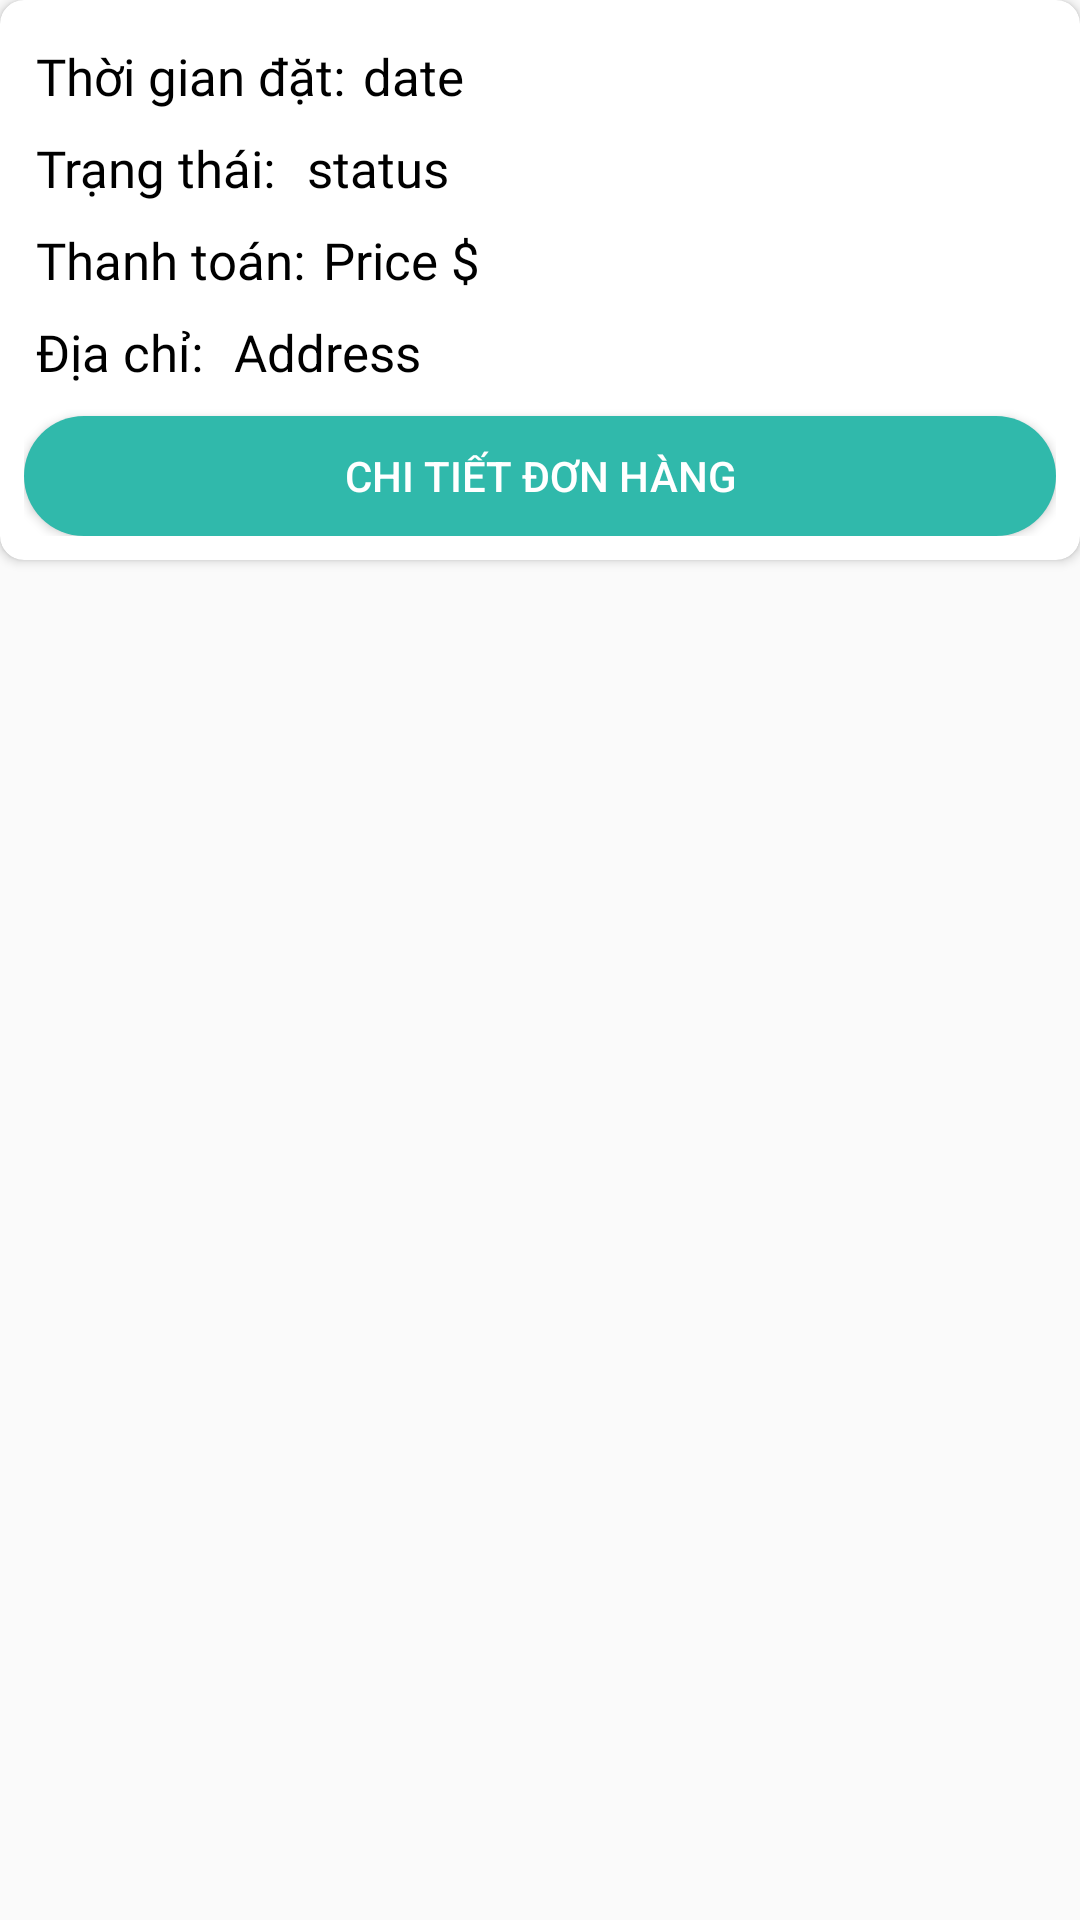

Here is an Android app screen rendered from its layout file. Give the layout XML and the strings, colors and styles it references.
<!-- AndroidManifest.xml: application theme Theme.Ecommerce -->
<!-- res/layout/admin_manage_order_item.xml -->
<?xml version="1.0" encoding="utf-8"?>
<FrameLayout xmlns:android="http://schemas.android.com/apk/res/android"
    xmlns:app="http://schemas.android.com/apk/res-auto"
    xmlns:tools="http://schemas.android.com/tools"
    android:layout_width="match_parent"
    android:layout_height="wrap_content">

    <androidx.cardview.widget.CardView
        android:layout_width="match_parent"
        android:layout_height="wrap_content"
        android:layout_marginBottom="12dp"
        android:paddingVertical="2dp"
        app:cardCornerRadius="8dp">

        <LinearLayout
            android:layout_width="match_parent"
            android:layout_height="wrap_content"
            android:layout_gravity="top|center_horizontal"
            android:padding="8dp"
            android:orientation="vertical"
            app:layout_constraintTop_toTopOf="parent"
            tools:layout_editor_absoluteX="105dp">
            <LinearLayout
                android:layout_width="match_parent"
                android:layout_height="wrap_content"
                android:orientation="horizontal">
                <TextView
                    android:layout_width="wrap_content"
                    android:layout_height="wrap_content"
                    android:layout_marginLeft="2dp"
                    android:layout_marginTop="4dp"
                    android:maxLines="2"
                    android:padding="2dp"
                    android:text="Thời gian đặt:"
                    android:textColor="#000000"
                    android:textSize="17sp"
                    android:fontFamily="@font/nunito_bold"/>
                <TextView
                    android:id="@+id/admin_manage_order_date"
                    android:layout_width="wrap_content"
                    android:layout_height="wrap_content"
                    android:layout_marginLeft="2dp"
                    android:layout_marginTop="4dp"
                    android:ellipsize="end"
                    android:maxLines="3"
                    android:padding="2dp"
                    android:text="date"
                    android:textColor="@color/black"
                    android:textSize="17sp" />
            </LinearLayout>

            <LinearLayout
                android:layout_width="match_parent"
                android:layout_height="wrap_content"
                android:orientation="horizontal">

                <TextView
                    android:layout_width="wrap_content"
                    android:layout_height="wrap_content"
                    android:layout_marginLeft="2dp"
                    android:layout_marginTop="4dp"
                    android:fontFamily="@font/nunito_bold"
                    android:maxLines="2"
                    android:padding="2dp"
                    android:text="Trạng thái: "
                    android:textColor="#000000"
                    android:textSize="17sp" />

                <TextView
                    android:id="@+id/admin_manage_order_status"
                    android:layout_width="wrap_content"
                    android:layout_height="wrap_content"
                    android:layout_marginLeft="2dp"
                    android:layout_marginTop="4dp"
                    android:ellipsize="end"
                    android:maxLines="3"
                    android:padding="2dp"
                    android:text="status"
                    android:textColor="@color/black"
                    android:textSize="17sp"
                    android:fontFamily="@font/nunito_bold" />
            </LinearLayout>

            <LinearLayout
                android:layout_width="match_parent"
                android:layout_height="wrap_content"
                android:orientation="horizontal">
                <TextView
                    android:layout_width="wrap_content"
                    android:layout_height="wrap_content"
                    android:layout_marginLeft="2dp"
                    android:layout_marginTop="4dp"
                    android:maxLines="2"
                    android:padding="2dp"
                    android:text="Thanh toán:"
                    android:textColor="#000000"
                    android:textSize="17sp"
                    android:fontFamily="@font/nunito_bold"/>
                <TextView
                    android:id="@+id/admin_manage_order_price"
                    android:layout_width="wrap_content"
                    android:layout_height="wrap_content"
                    android:layout_marginLeft="2dp"
                    android:layout_marginTop="4dp"
                    android:ellipsize="end"
                    android:maxLines="3"
                    android:padding="2dp"
                    android:text="Price $"
                    android:textColor="@color/black"
                    android:textSize="17sp" />
            </LinearLayout>

            <LinearLayout
                android:layout_width="match_parent"
                android:layout_height="wrap_content"
                android:orientation="horizontal">

                <TextView
                    android:layout_width="wrap_content"
                    android:layout_height="wrap_content"
                    android:layout_marginLeft="2dp"
                    android:layout_marginTop="4dp"
                    android:maxLines="2"
                    android:padding="2dp"
                    android:text="Địa chỉ: "
                    android:textColor="#000000"
                    android:textSize="17sp"
                    android:fontFamily="@font/nunito_bold"/>

                <TextView
                    android:id="@+id/admin_manage_order_address"
                    android:layout_width="wrap_content"
                    android:layout_height="wrap_content"
                    android:layout_marginLeft="2dp"
                    android:layout_marginTop="4dp"
                    android:ellipsize="end"
                    android:maxLines="3"
                    android:padding="2dp"
                    android:text="Address"
                    android:textColor="@color/black"
                    android:textSize="17sp" />
            </LinearLayout>
            <Button
                android:id="@+id/btn_detail_order"
                android:layout_width="match_parent"
                android:layout_height="40dp"
                android:background="@drawable/bg_btn_solid"
                android:text="Chi tiết đơn hàng"
                android:textColor="@color/white"
                android:textSize="14dp"
                android:layout_marginTop="8dp"/>

        </LinearLayout>
    </androidx.cardview.widget.CardView>

</FrameLayout>
<!-- resources referenced by this layout -->
<resources>
  <color name="black">#FF000000</color>
  <color name="white">#FFFFFFFF</color>
  <!-- drawable bg_btn_solid (drawable) -->
  <?xml version="1.0" encoding="utf-8"?>
  <shape xmlns:android="http://schemas.android.com/apk/res/android">
      <solid android:color="@color/primary_600"/>
      <corners android:radius="30dp"/>
  </shape>
  <style name="Theme.Ecommerce" parent="Theme.AppCompat.DayNight.DarkActionBar">
          
          
          <item name="colorPrimary">@color/primary_500</item>
          <item name="colorPrimaryVariant">@color/primary_500</item>
          <item name="colorOnPrimary">@color/white</item>
          
          <item name="colorSecondary">@color/teal_200</item>
          <item name="colorSecondaryVariant">@color/teal_700</item>
          <item name="colorOnSecondary">@color/black</item>
          
          <item name="android:statusBarColor" tools:targetApi="21">@color/primary_700</item>
          
      </style>
  <color name="primary_600">#30B9AB</color>
  <color name="primary_500">#35C8BA</color>
  <color name="teal_200">#FF03DAC5</color>
  <color name="teal_700">#FF018786</color>
  <color name="primary_700">#2BA798</color>
</resources>
